Run: headless pygame with SDL's dummy video driver; simulated clock (each Clock.tick advances the game by its frame time, no real sleeping); random seed 0; keys injected as events and as key.get_pressed() state; no mouse input.
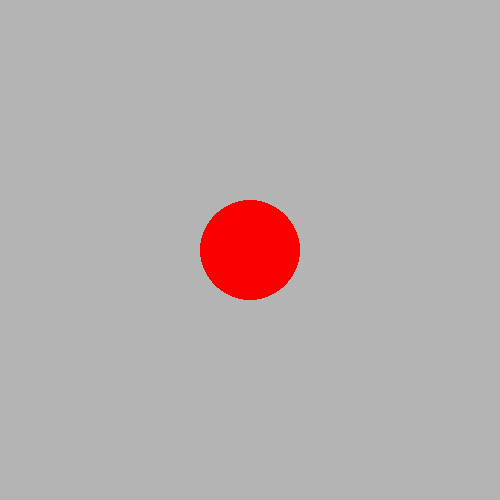
Frame 1 of 4 · flips 1–60 · no input
Frame 2 of 4 · flips 61–180 · tapped SPACE, RETURN · held RIGHT (→), D · screen unchanged from frame 1, image omitted
Frame 3 of 4 · flips 181–300 · held DOWN (↓), S · screen unchanged from frame 2, image omitted
Frame 4 of 4 · flips 301–420 · held LEFT (←), A, UP (↑), W · screen unchanged from frame 3, image omitted

The pygame program that drew these frames:

# import modules
import pygame
import random

# === define global program parameters in a dict === #
# this ensures that they are accessible in each function
expGlobals = {"bgColor" : (180, 180, 180), # bg is light grey
              "shapeColor" : (250, 0, 0), # shapes are red
              "screenSize" : (500, 500), # set screen screenSize
              "FPS" : 60, # frames per second
              "screen" : None, # placeholder for screen instance
              "screenRect" : None, # placeholder for screen rectangle
              "squareRect" : None, # placeholder for square rectangle
              "circlePos" : None, # placeholder for circle position
              "radius" : 50, # radius of circles
              "squareHeight" : 100, # height of squares
              "squareWidth" : 100, # width of squares
              "nTrials" : 5 # number of trials
}

def runExperiment():
    """runs the experiment."""


    # initialize pygame and font
    initPygame(expGlobals["screenSize"], expGlobals["FPS"])

    # start presentation of n trials
    startPresentation(expGlobals["nTrials"])

    # exit Experiment
    quitPygame()



def initPygame(screenSize, FPS):
    """
    initializes pygame backends explicitly with
    predefined settings.
    """

    # initialize pygame modules
    pygame.init()

    # define screen Settings
    expGlobals["screen"] = pygame.display.set_mode(expGlobals["screenSize"])
    pygame.display.set_caption("Learning Experiment")

    # set frame rate
    clock = pygame.time.Clock()
    clock.tick(expGlobals["FPS"])

    # get screen rect, square rect, and circle position
    expGlobals["screenRect"] = expGlobals["screen"].get_rect()
    expGlobals["squareRect"] = pygame.Rect(expGlobals["screenRect"].centerx - expGlobals["squareWidth"]/2,
                                           expGlobals["screenRect"].centery - expGlobals["squareHeight"]/2,
                                           expGlobals["squareWidth"], expGlobals["squareHeight"])
    expGlobals["circlePos"] = (expGlobals["screenRect"].centerx, expGlobals["screenRect"].centery)


def drawSquare(duration):
    """renders a square for given duration of time."""

    # get time stamp and convert it to seconds
    startTime = pygame.time.get_ticks() / 1000

    # fill screen background
    expGlobals["screen"].fill(expGlobals["bgColor"])

    # draw the square for duration of time
    while (pygame.time.get_ticks() / 1000) - startTime < duration:
        # draw square to backbuffer
        pygame.draw.rect(expGlobals["screen"], expGlobals["shapeColor"], expGlobals["squareRect"])
        # flip to foreground
        pygame.display.flip()


def drawCircle(duration):
    """draws a circle for a given duration of time."""

    # get time stamp and convert it to seconds
    startTime = pygame.time.get_ticks() / 1000

    # fill screen background
    expGlobals["screen"].fill(expGlobals["bgColor"])

    # draw the circle for duration of time
    while (pygame.time.get_ticks() / 1000) - startTime < duration:
        # draw circle to backbuffer
        pygame.draw.circle(expGlobals["screen"], expGlobals["shapeColor"],
                           expGlobals["circlePos"], expGlobals["radius"])
        # flip to foreground
        pygame.display.flip()

def drawISI(duration):
    """
    draws a blank screen for a given duration of time (inter stimulus intervall (ISI)).
    Note that nothing needs to be rendered, as this is only the ISI
    with a blank background.
    """

    # get time stamp and convert it to seconds
    startTime = pygame.time.get_ticks() / 1000

    # fill background
    expGlobals["screen"].fill(expGlobals["bgColor"])

    # while loop for drawing blank ISI screen for "duration" of time.
    while (pygame.time.get_ticks() / 1000) - startTime < duration:
        pygame.display.flip()

def startPresentation(ntrials):
    """
    presents squares and circles randomly intermixed for amount of ntrials
    with an ISI of 1 sec.
    """

    for trialIdx in range(ntrials):

        # draw a random number between 1 and 10
        randNum = random.randint(1, 10)

        if randNum % 2 == 0:
            # draw square and ISI
            drawSquare(4.0)
            drawISI(1.0)
        else:
            # draw circle and ISI
            drawCircle(4.0)
            drawISI(1.0)

def quitPygame():
    """exits pygame explicitly."""
    # quit program
    pygame.quit()


# == start the program == #
if __name__ == '__main__':
    runExperiment()
